Run: headless pygame with SDL's dummy video driver; simulated clock (each Clock.tick advances the game by its frame time, no real sleeping); random seed 0; keys injected as events and as key.get_pressed() state; mouse plan: one left click at the window centre at the start of phase 2, then a move to the lower-right quarter at the start of phase 3.
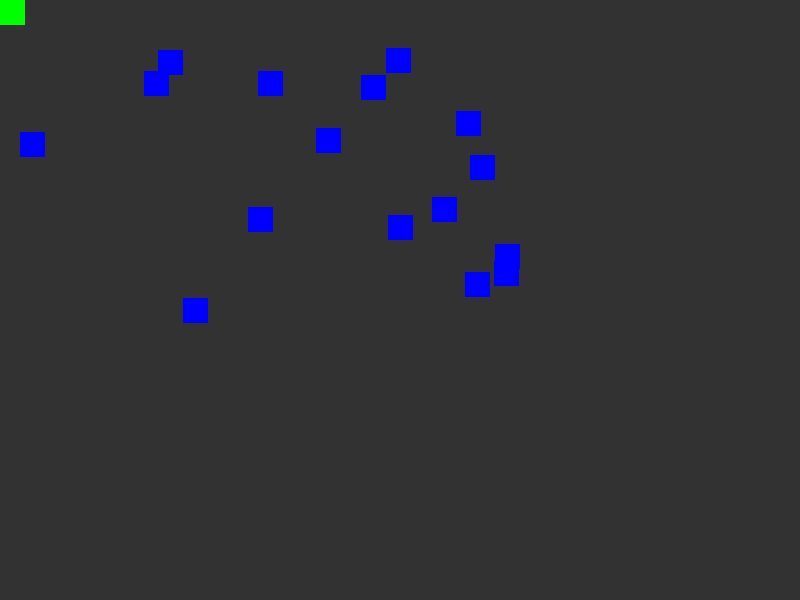
Frame 1 of 4 · flips 1–60 · no input
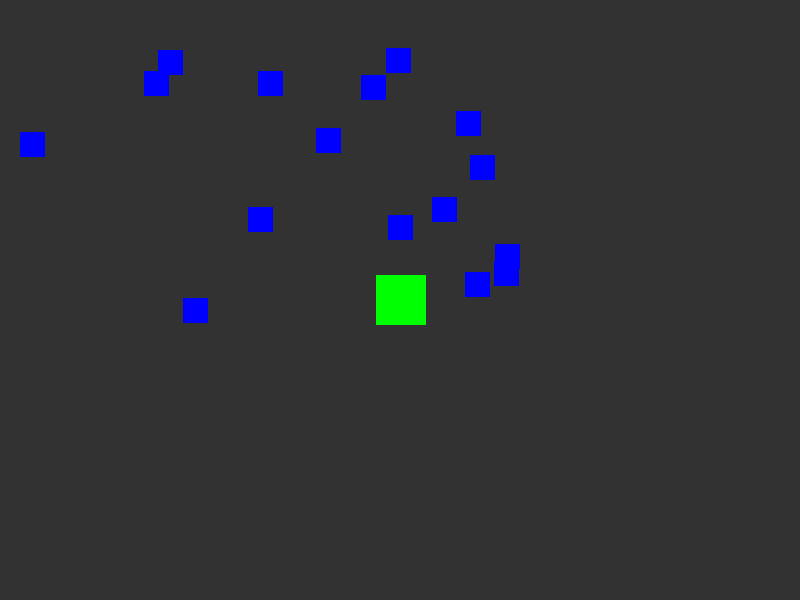
Frame 2 of 4 · flips 61–180 · clicked the window centre · tapped SPACE, RETURN · held RIGHT (→), D
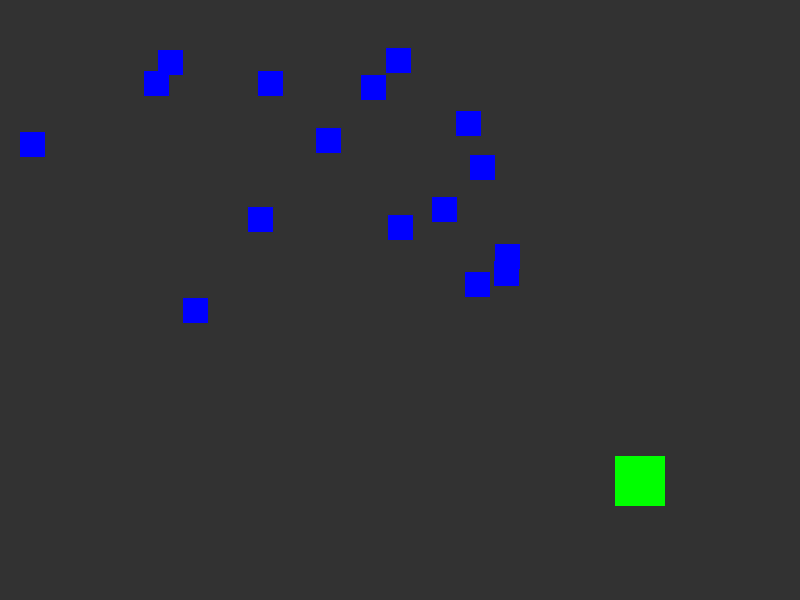
Frame 3 of 4 · flips 181–300 · moved the mouse to the lower-right quarter · held DOWN (↓), S
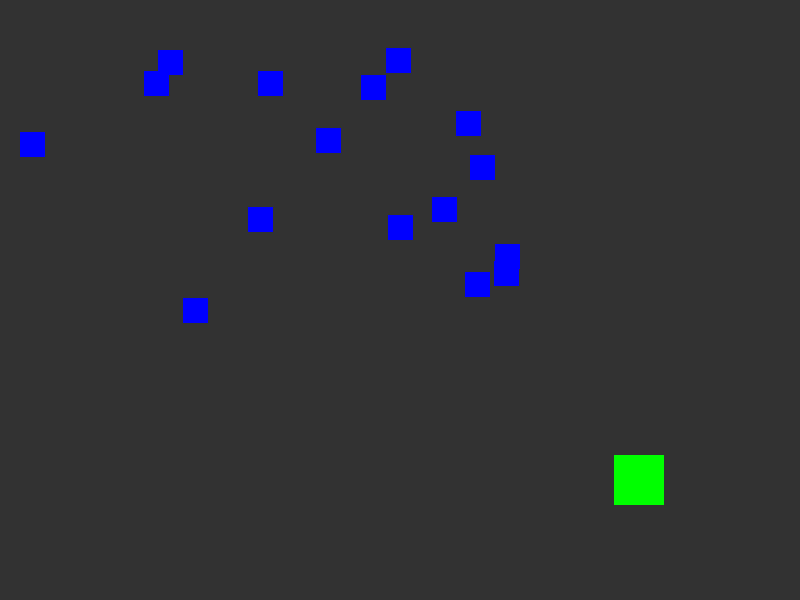
Frame 4 of 4 · flips 301–420 · held LEFT (←), A, UP (↑), W

The pygame program that drew these frames:

import pygame
import random

pygame.init()
SCREEN_WIDTH = 800
SCREEN_HEIGHT = 600

screen = pygame.display.set_mode((SCREEN_WIDTH, SCREEN_HEIGHT))
pygame.display.set_caption("Pong")

obstacles = []
for i in range(16):
    obstacle_rect = pygame.Rect(random.randint(0, 500), random.randint(0, 300), 25, 25)
    obstacles.append(obstacle_rect) 
player = pygame.Rect((300, 250, 50, 50))

BG = (50, 50, 50)
GREEN = (0, 255, 0)
RED = (255, 0, 0)
BLUE = (0, 0, 255)

pygame.mouse.set_visible(False)

run = True
while run:

    screen.fill(BG)

    col = GREEN
    if player.collidelist(obstacles) >= 0:
        print(player.collidelist(obstacles))
        col = RED

    pygame.draw.rect(screen, col, player)
    for obstacle in obstacles:
        pygame.draw.rect(screen, BLUE, obstacle)

    pos = pygame.mouse.get_pos()
    player.center = pos
    key = pygame.key.get_pressed()
    if key[pygame.K_a] == True:
        player.move_ip(-1, 0)
    elif key[pygame.K_d] == True:
        player.move_ip(1, 0)
    elif key[pygame.K_w] == True:
        player.move_ip(0, -1)
    elif key[pygame.K_s] == True:
        player.move_ip(0, 1)

    for event in pygame.event.get():
        if event.type == pygame.QUIT:
            run = False

    pygame.display.flip()

pygame.quit()
